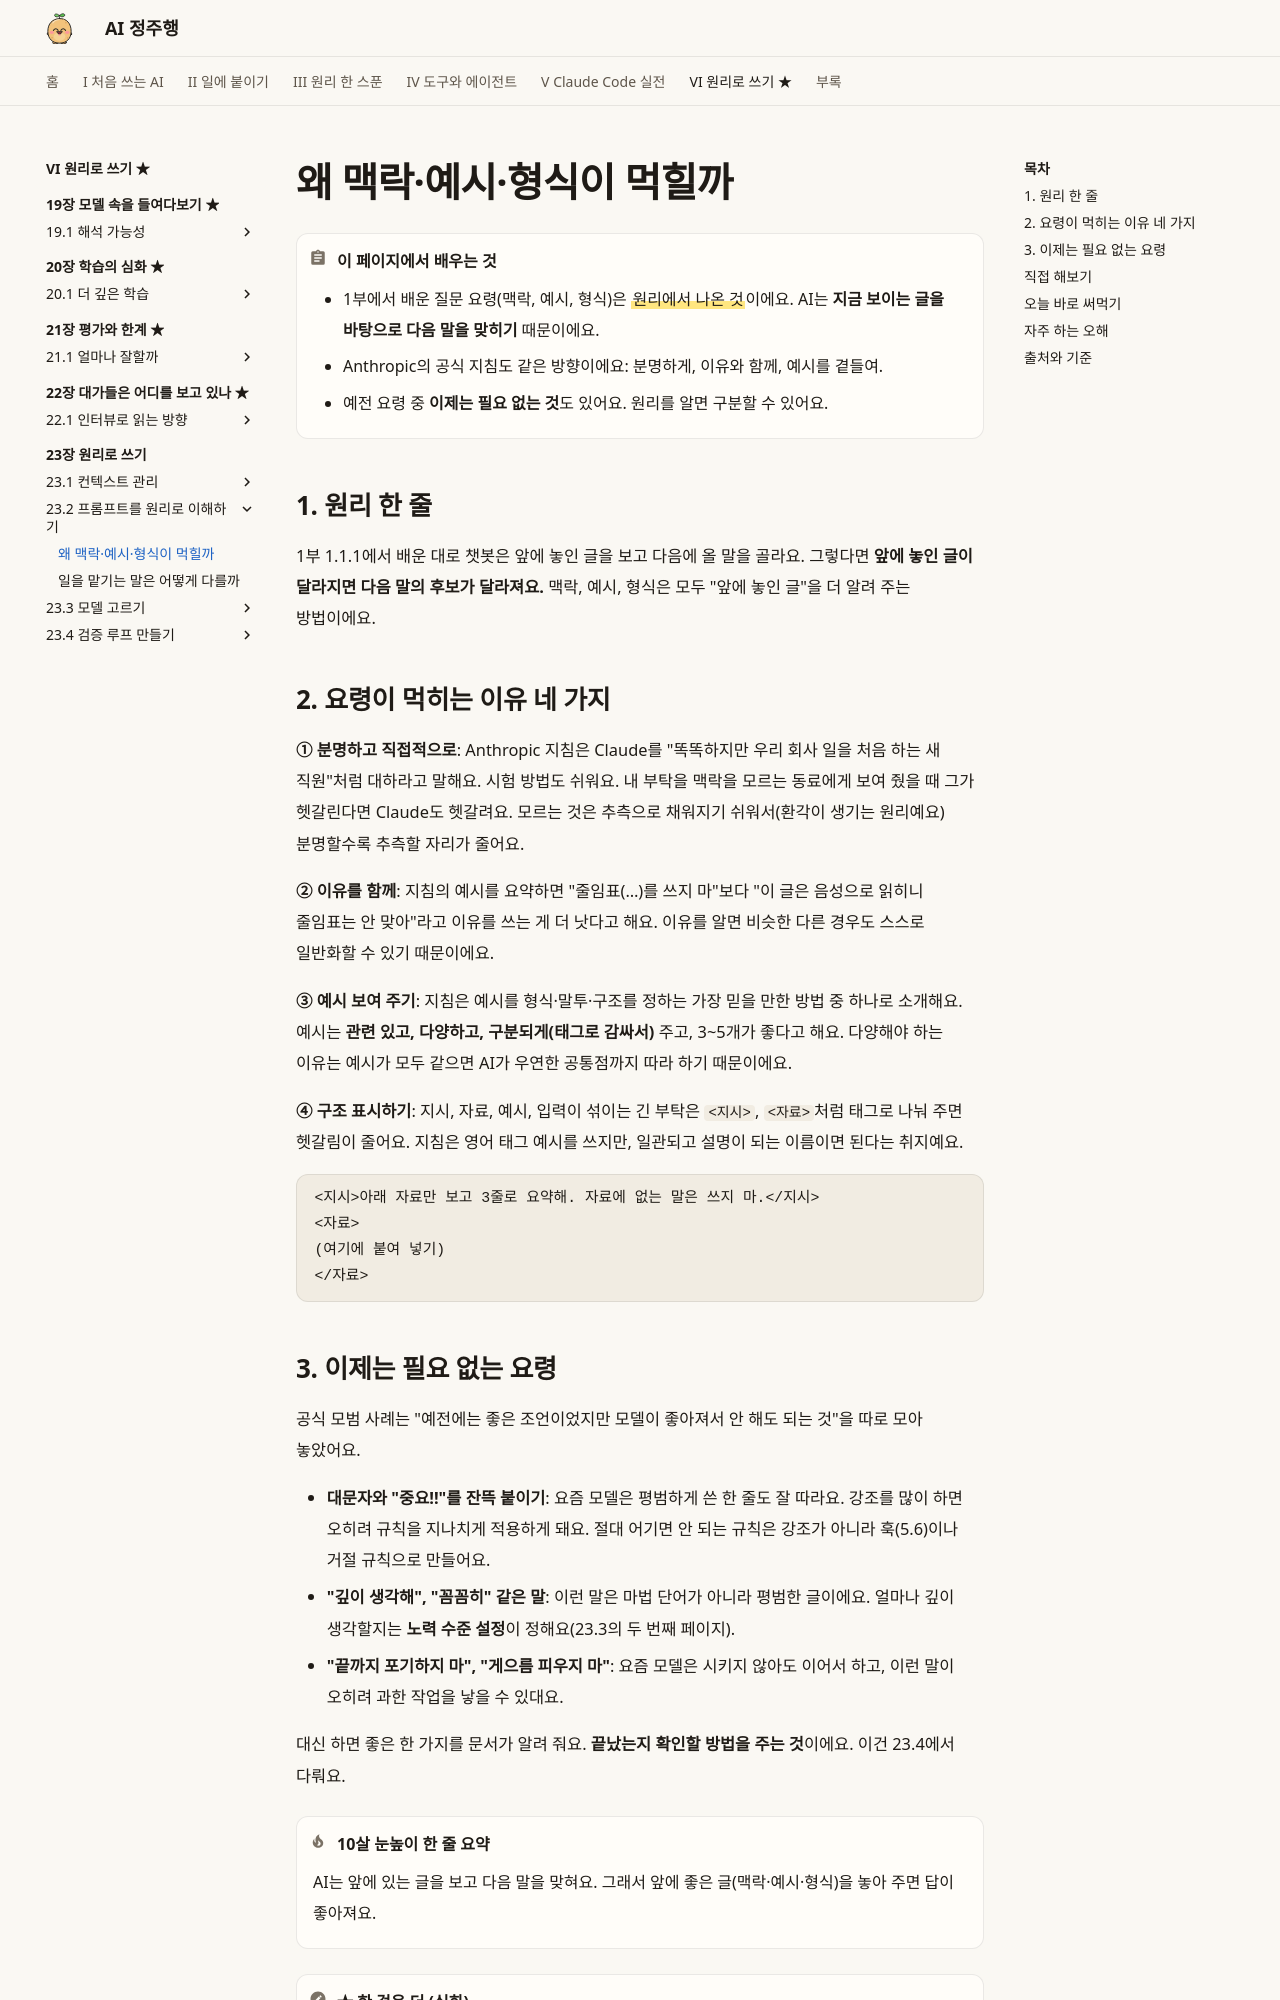

repository: AI-jungjuhang/AI-education · page: part6/ch23/prompt-why/index.html · generator: mkdocs

# 왜 맥락·예시·형식이 먹힐까

!!! abstract "이 페이지에서 배우는 것"
    - 1부에서 배운 질문 요령(맥락, 예시, 형식)은 ==원리에서 나온 것==이에요. AI는 **지금 보이는 글을 바탕으로 다음 말을 맞히기** 때문이에요.
    - Anthropic의 공식 지침도 같은 방향이에요: 분명하게, 이유와 함께, 예시를 곁들여.
    - 예전 요령 중 **이제는 필요 없는 것**도 있어요. 원리를 알면 구분할 수 있어요.

## 1. 원리 한 줄

1부 1.1.1에서 배운 대로 챗봇은 앞에 놓인 글을 보고 다음에 올 말을 골라요. 그렇다면 **앞에 놓인 글이 달라지면 다음 말의 후보가 달라져요.** 맥락, 예시, 형식은 모두 "앞에 놓인 글"을 더 알려 주는 방법이에요.

## 2. 요령이 먹히는 이유 네 가지

**① 분명하고 직접적으로**: Anthropic 지침은 Claude를 "똑똑하지만 우리 회사 일을 처음 하는 새 직원"처럼 대하라고 말해요. 시험 방법도 쉬워요. 내 부탁을 맥락을 모르는 동료에게 보여 줬을 때 그가 헷갈린다면 Claude도 헷갈려요. 모르는 것은 추측으로 채워지기 쉬워서(환각이 생기는 원리예요) 분명할수록 추측할 자리가 줄어요.

**② 이유를 함께**: 지침의 예시를 요약하면 "줄임표(…)를 쓰지 마"보다 "이 글은 음성으로 읽히니 줄임표는 안 맞아"라고 이유를 쓰는 게 더 낫다고 해요. 이유를 알면 비슷한 다른 경우도 스스로 일반화할 수 있기 때문이에요.

**③ 예시 보여 주기**: 지침은 예시를 형식·말투·구조를 정하는 가장 믿을 만한 방법 중 하나로 소개해요. 예시는 **관련 있고, 다양하고, 구분되게(태그로 감싸서)** 주고, 3~5개가 좋다고 해요. 다양해야 하는 이유는 예시가 모두 같으면 AI가 우연한 공통점까지 따라 하기 때문이에요.

**④ 구조 표시하기**: 지시, 자료, 예시, 입력이 섞이는 긴 부탁은 `<지시>`, `<자료>`처럼 태그로 나눠 주면 헷갈림이 줄어요. 지침은 영어 태그 예시를 쓰지만, 일관되고 설명이 되는 이름이면 된다는 취지예요.

```text
<지시>아래 자료만 보고 3줄로 요약해. 자료에 없는 말은 쓰지 마.</지시>
<자료>
(여기에 붙여 넣기)
</자료>
```
